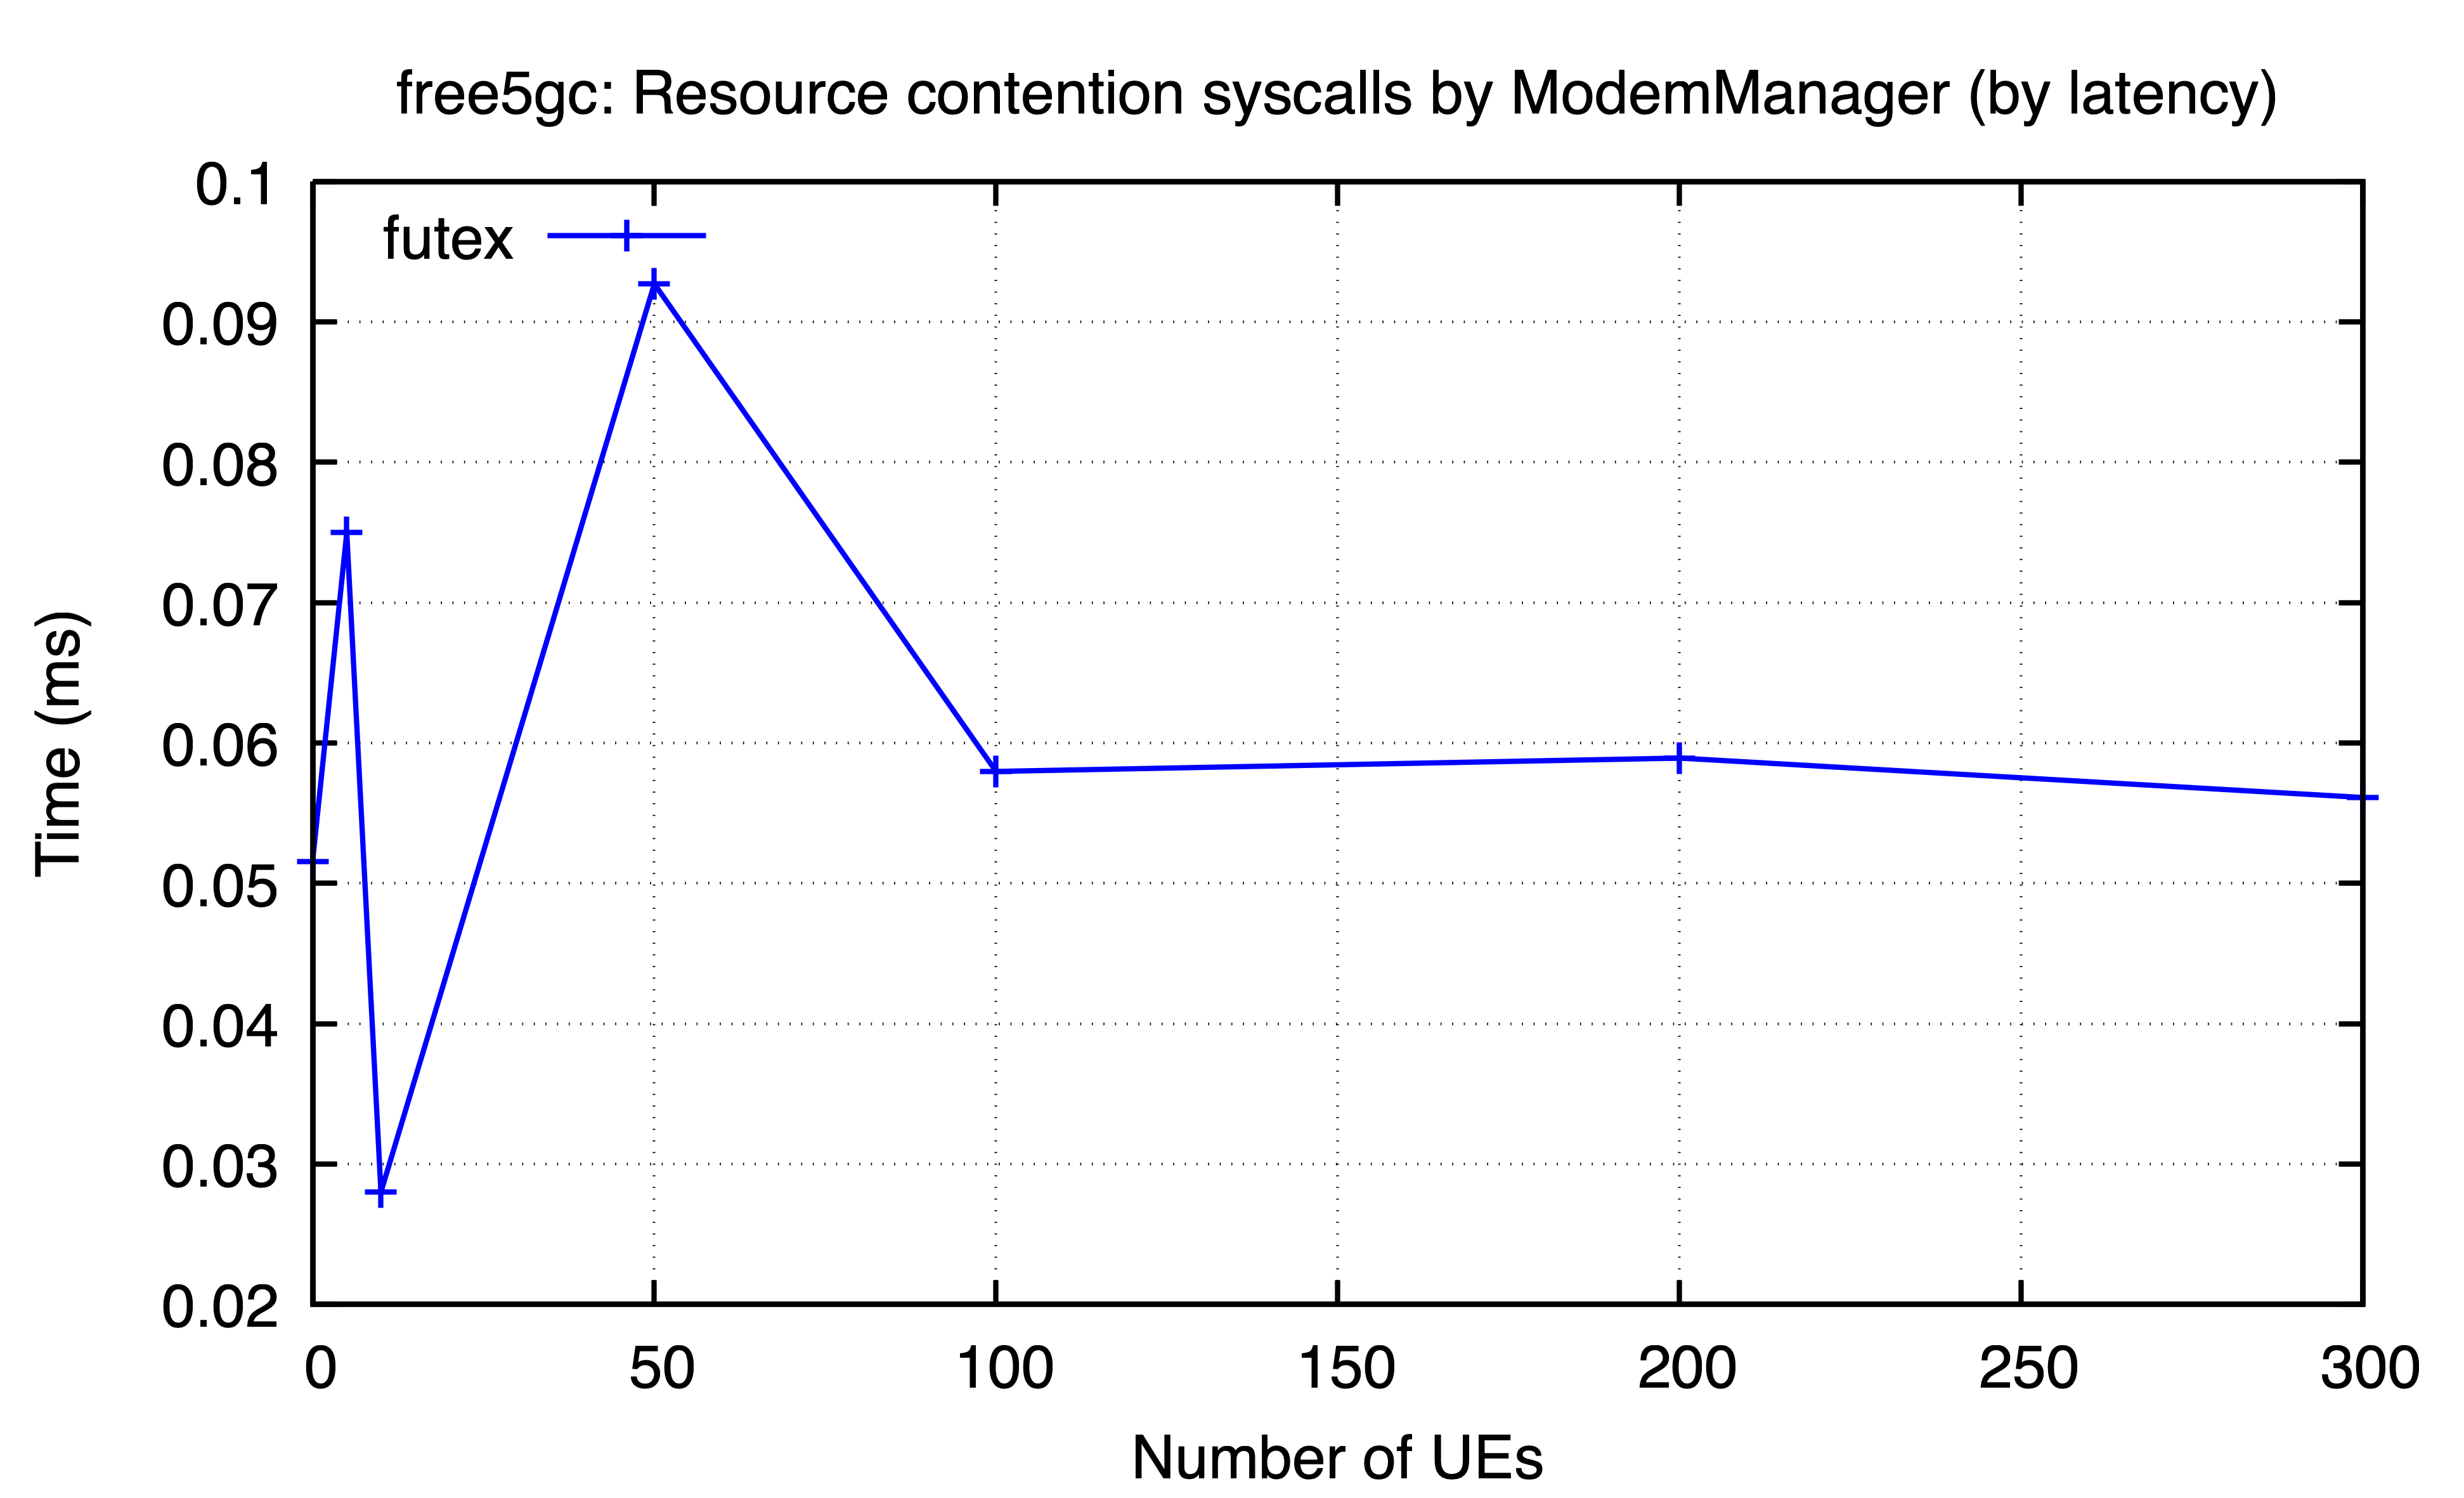

Data behind this chart, as committed beside it:
ues, futex
0, 0.05156
5, 0.07498
10, 0.02801
50, 0.09271
100, 0.05797
200, 0.05892
300, 0.05611
